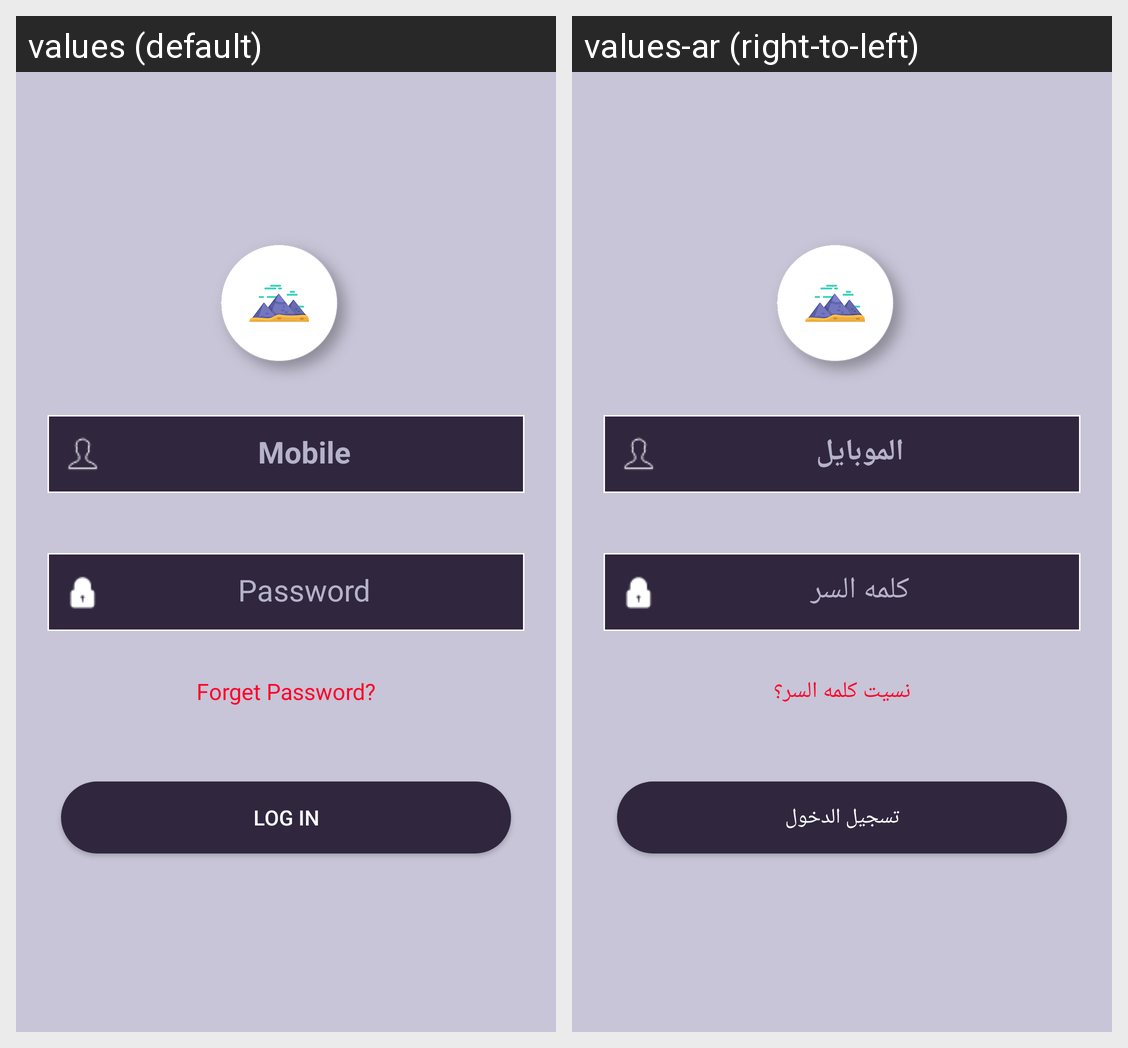

Strings drawn on this Android screen and how each of the app's shown locales translates them:
Android screen res/layout/log_in.xml rendered under 2 locales, left to right: values (default), values-ar (right-to-left). Device: Nexus 5 (rendered at 1080×1920; each locale shown at half size, 540×960, under a caption strip naming it); theme AppTheme.
Strings drawn on this screen, with the default value and each locale's value (text and hints the layout hard-codes, and strings that could not be matched under every locale, appear in the picture but are not listed):

mobile
  values: Mobile
  values-ar: الموبايل

password
  values: Password
  values-ar: كلمه السر

forget_password
  values: Forget Password?
  values-ar: نسيت كلمه السر؟

log_in
  values: Log in
  values-ar: تسجيل الدخول
